Photos from the image-classification dataset "processed" in the GitHub repository Idinmaster/Brain-Tumor-Classification-. Its 4 classes are: glioma, meningioma, no tumor, pituitary tumor.

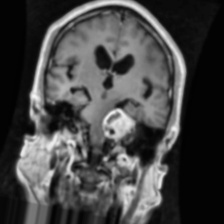
Label: meningioma

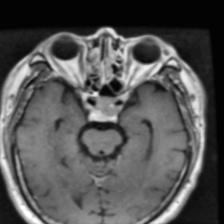
Label: pituitary tumor

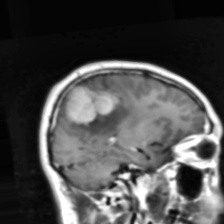
Label: meningioma

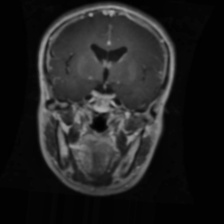
Label: glioma

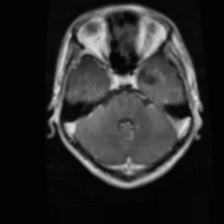
Label: glioma

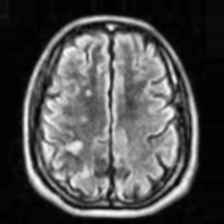
Label: no tumor
